pico-8 play session: mixed d-pad (fixed 12-tick cycle)

[t = 4 s] mixed d-pad (1.2s cycle ×~3): → ← ↑ ↓ + 🅾/❎ taps, ~4s
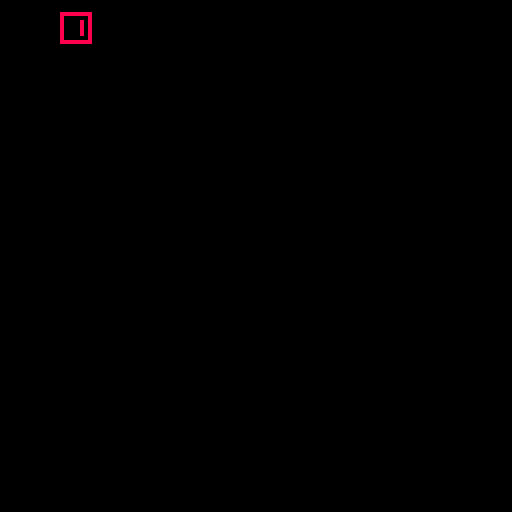

pico-8 cartridge
version 32
__lua__
--ga ga
--by hankdetank05

function _init()

	players=0

	p1=init_player()
	--p2=init_player()

end

function _update60()
	
	update_player(p1)
	
end

function _draw()

	cls()
	
	draw_player(p1)
	--draw_player(p2)

end
-->8
--tab 1: util

function contains(tbl,key)

	for i=1,#tbl do
		if tbl[i]==key then
			return true
		end
	end
	
	return false

end
-->8
--tab 2: player

function init_player(num)

	players+=1
	
	plrtbl={
		num=players,
		x=64,
		y=64,
		out=false,
		stack={}
	}
	
	if players==1 then
		plrtbl.x=0
		plrtbl.y=0
	elseif players==2 then
		plrtbl.x=128-8
		plrtbl.y=0
	elseif players==3 then
		plrtbl.x=0
		plrtbl.y=128-8
	elseif players==4 then
		plrtbl.x=128-8
		plrtbl.y=128-8
	end
	
	return plrtbl

end

function update_player(plr)

	if btn(⬅️) and not(contains(plr.stack,"⬅️")) then add(plr.stack,"⬅️")
	else del(plr.stack,"⬅️") end
	
	if btn(➡️) and not(contains(plr.stack,"➡️")) then add(plr.stack,"➡️")
	else del(plr.stack,"➡️") end

	if btn(⬆️) and not(contains(plr.stack,"⬆️")) then add(plr.stack,"⬆️")
	else del(plr.stack,"⬆️") end

	if btn(⬇️) and not(contains(plr.stack,"⬇️")) then add(plr.stack,"⬇️")
	else del(plr.stack,"⬇️") end
	
	if plr.stack[#plr.stack]=="⬅️" then
	 if plr.x>0 then
	 	plr.x-=1
	 end
	elseif plr.stack[#plr.stack]=="➡️" then
		if plr.x<127 then
			plr.x+=1
		end
	elseif plr.stack[#plr.stack]=="⬆️" then
		if plr.y>0 then
			plr.y-=1
		end
	elseif plr.stack[#plr.stack]=="⬇️" then
		if plr.y<127 then
			plr.y+=1
		end
	end

end

function draw_player(plr)

	spr(plr.num,plr.x,plr.y)

end
__gfx__
0000000088888888ccccccccbbbbbbbbaaaaaaaa0000000000000000000000000000000000000000000000000000000000000000000000000000000000000000
0000000080000008c000000cb000000ba000000a0000000000000000000000000000000000000000000000000000000000000000000000000000000000000000
0070070080000808c000cc0cb00bbb0ba0a00a0a0000000000000000000000000000000000000000000000000000000000000000000000000000000000000000
0007700080000808c0000c0cb000bb0ba0a00a0a0000000000000000000000000000000000000000000000000000000000000000000000000000000000000000
0007700080000808c000c00cb0000b0ba0aaaa0a0000000000000000000000000000000000000000000000000000000000000000000000000000000000000000
0070070080000808c000cc0cb00bbb0ba0000a0a0000000000000000000000000000000000000000000000000000000000000000000000000000000000000000
0000000080000008c000000cb000000ba000000a0000000000000000000000000000000000000000000000000000000000000000000000000000000000000000
0000000088888888ccccccccbbbbbbbbaaaaaaaa0000000000000000000000000000000000000000000000000000000000000000000000000000000000000000
